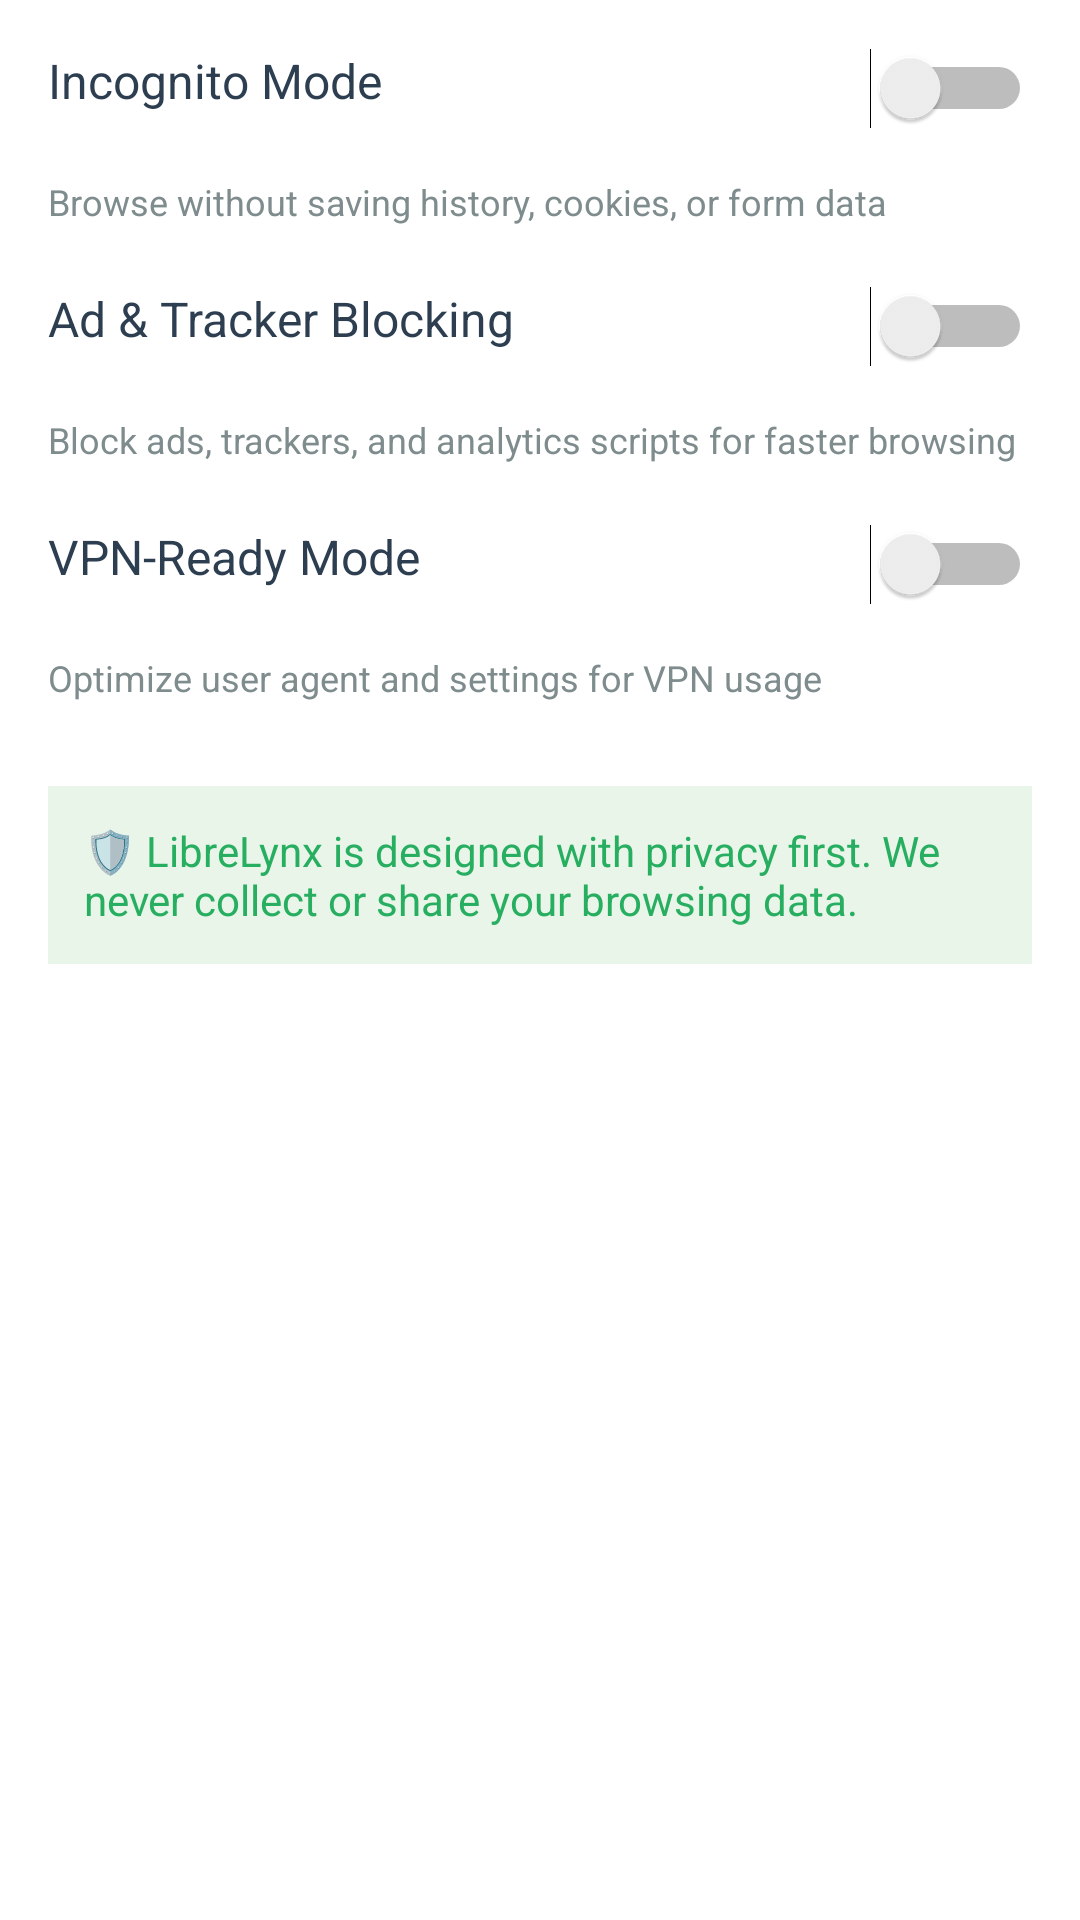

Reconstruct the res/layout file that produces this screen, plus the resources it refers to.
<!-- AndroidManifest.xml: application theme AppTheme.Dark -->
<!-- res/layout/privacy_settings.xml -->
<?xml version="1.0" encoding="utf-8"?>
<LinearLayout xmlns:android="http://schemas.android.com/apk/res/android"
    android:layout_width="match_parent"
    android:layout_height="wrap_content"
    android:orientation="vertical"
    android:padding="16dp">
    
    
    <LinearLayout
        android:layout_width="match_parent"
        android:layout_height="wrap_content"
        android:orientation="horizontal"
        android:layout_marginBottom="16dp">
        
        <TextView
            android:layout_width="0dp"
            android:layout_height="wrap_content"
            android:layout_weight="1"
            android:text="Incognito Mode"
            android:textSize="16sp"
            android:textColor="#2C3E50" />
            
        <Switch
            android:id="@+id/incognito_switch"
            android:layout_width="wrap_content"
            android:layout_height="wrap_content"
            android:layout_gravity="center_vertical" />
    </LinearLayout>
    
    <TextView
        android:layout_width="match_parent"
        android:layout_height="wrap_content"
        android:text="Browse without saving history, cookies, or form data"
        android:textSize="12sp"
        android:textColor="#7F8C8D"
        android:layout_marginBottom="20dp" />
    
    
    <LinearLayout
        android:layout_width="match_parent"
        android:layout_height="wrap_content"
        android:orientation="horizontal"
        android:layout_marginBottom="16dp">
        
        <TextView
            android:layout_width="0dp"
            android:layout_height="wrap_content"
            android:layout_weight="1"
            android:text="Ad &amp; Tracker Blocking"
            android:textSize="16sp"
            android:textColor="#2C3E50" />
            
        <Switch
            android:id="@+id/adblock_switch"
            android:layout_width="wrap_content"
            android:layout_height="wrap_content"
            android:layout_gravity="center_vertical" />
    </LinearLayout>
    
    <TextView
        android:layout_width="match_parent"
        android:layout_height="wrap_content"
        android:text="Block ads, trackers, and analytics scripts for faster browsing"
        android:textSize="12sp"
        android:textColor="#7F8C8D"
        android:layout_marginBottom="20dp" />
    
    
    <LinearLayout
        android:layout_width="match_parent"
        android:layout_height="wrap_content"
        android:orientation="horizontal"
        android:layout_marginBottom="16dp">
        
        <TextView
            android:layout_width="0dp"
            android:layout_height="wrap_content"
            android:layout_weight="1"
            android:text="VPN-Ready Mode"
            android:textSize="16sp"
            android:textColor="#2C3E50" />
            
        <Switch
            android:id="@+id/vpn_switch"
            android:layout_width="wrap_content"
            android:layout_height="wrap_content"
            android:layout_gravity="center_vertical" />
    </LinearLayout>
    
    <TextView
        android:layout_width="match_parent"
        android:layout_height="wrap_content"
        android:text="Optimize user agent and settings for VPN usage"
        android:textSize="12sp"
        android:textColor="#7F8C8D"
        android:layout_marginBottom="20dp" />
    
    
    <TextView
        android:layout_width="match_parent"
        android:layout_height="wrap_content"
        android:text="🛡️ LibreLynx is designed with privacy first. We never collect or share your browsing data."
        android:textSize="14sp"
        android:textColor="#27AE60"
        android:background="#E8F5E8"
        android:padding="12dp"
        android:layout_marginTop="8dp" />

</LinearLayout>
<!-- resources referenced by this layout -->
<resources>
  <style name="AppTheme.Dark" parent="Theme.MaterialComponents.DayNight.NoActionBar">
          <item name="colorPrimary">@color/dark_nav_bar_background_color</item>
          <item name="colorPrimaryVariant">@color/dark_nav_button_background_color</item>
          <item name="colorOnPrimary">@color/dark_text_color</item>
          <item name="colorSecondary">@color/dark_swipe_color_1</item>
          <item name="colorSecondaryVariant">@color/dark_swipe_color_2</item>
          <item name="android:statusBarColor">@color/dark_nav_bar_background_color</item>
          <item name="nav_bar_background_color">@color/dark_nav_bar_background_color</item>
          <item name="nav_button_background_color">@color/dark_nav_button_background_color</item>
          <item name="main_background_color">@color/dark_main_background_color</item>
          <item name="text_color">@color/dark_text_color</item>
          <item name="swipe_color_1">@color/dark_swipe_color_1</item>
          <item name="swipe_color_2">@color/dark_swipe_color_2</item>
          <item name="dialogButtonTextColorPositive">#4CAF50</item>
          <item name="dialogButtonTextColorNegative">#757575</item>
          <item name="dialog_text_color">@color/dark_dialog_text_color</item>
      </style>
  <color name="dark_nav_bar_background_color">#212121</color>
  <color name="dark_nav_button_background_color">#424242</color>
  <color name="dark_text_color">#FFFFFF</color>
  <color name="dark_swipe_color_1">#0288D1</color>
  <color name="dark_swipe_color_2">#0277BD</color>
  <color name="dark_main_background_color">#212121</color>
  <color name="dark_dialog_text_color">#FFFFFF</color>
</resources>
